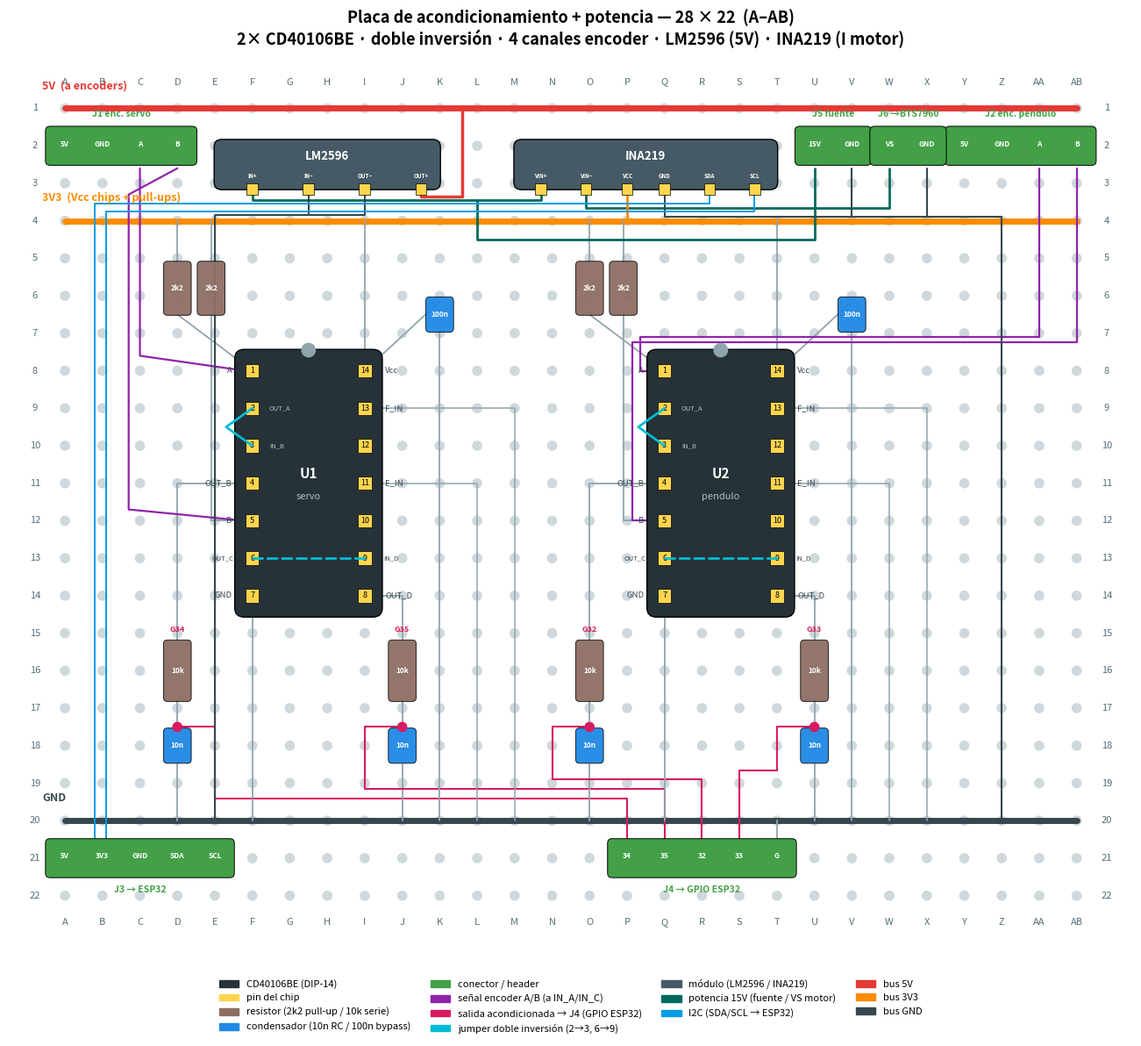

The script that saved this image: (Note: this script raises an exception after producing the figure.)
"""
Genera el diagrama de la placa perforada de acondicionamiento de señal.
Placa: 28 columnas (A..AB) x 22 filas (1..22), paso 2.54 mm.
Contenido: 2x CD40106BE (doble inversion), 4 pull-ups, 4 RC, 2 bypass, 4 headers.

Uso:  uv run python docs/hardware/perfboard_layout.py
Salida: docs/hardware/perfboard_layout.png
"""

from pathlib import Path

import matplotlib.patches as mpatches
import matplotlib.pyplot as plt
from matplotlib.patches import FancyBboxPatch, Rectangle

N_COLS = 28
N_ROWS = 22

# Colores
C_HOLE = "#cfd8dc"
C_5V = "#e53935"
C_3V3 = "#fb8c00"
C_GND = "#37474f"
C_CHIP = "#263238"
C_PIN = "#ffd54f"
C_RES = "#8d6e63"
C_CAP = "#1e88e5"
C_CONN = "#43a047"
C_WIRE = "#90a4ae"
C_SIG = "#8e24aa"   # ruta de señal del encoder (A/B) hacia la entrada
C_JMP = "#00bcd4"   # jumper de doble inversión (pin2->3, pin6->9)
C_OUT = "#d81b60"   # salida acondicionada (nodo RC -> J4 -> GPIO ESP32)
C_MOD = "#455a64"   # cuerpo de módulo (LM2596 / INA219)
C_15V = "#00695c"   # red de potencia 15 V (fuente / VS del motor)
C_I2C = "#039be5"   # bus I2C (SDA/SCL al ESP32)


def col_label(i: int) -> str:
    """1->A ... 26->Z, 27->AA."""
    i0 = i - 1
    if i0 < 26:
        return chr(65 + i0)
    return "A" + chr(65 + (i0 - 26))


def xy(col: float, row: float) -> tuple[float, float]:
    """Coordenada de plot de un hueco (fila 1 arriba)."""
    return col, (N_ROWS + 1 - row)


fig, ax = plt.subplots(figsize=(15, 12))

# --- huecos de la placa ---
for c in range(1, N_COLS + 1):
    for r in range(1, N_ROWS + 1):
        x, y = xy(c, r)
        ax.add_patch(plt.Circle((x, y), 0.12, color=C_HOLE, zorder=1))

# --- etiquetas de columnas (arriba y abajo) ---
for c in range(1, N_COLS + 1):
    x, ytop = xy(c, 0.3)
    _, ybot = xy(c, N_ROWS + 0.7)
    ax.text(x, ytop, col_label(c), ha="center", va="center", fontsize=8, color="#546e7a")
    ax.text(x, ybot, col_label(c), ha="center", va="center", fontsize=8, color="#546e7a")

# --- etiquetas de filas (izq y der) ---
for r in range(1, N_ROWS + 1):
    xL, y = xy(0.2, r)
    xR, _ = xy(N_COLS + 0.8, r)
    ax.text(xL, y, str(r), ha="center", va="center", fontsize=8, color="#546e7a")
    ax.text(xR, y, str(r), ha="center", va="center", fontsize=8, color="#546e7a")


def bus(row: int, color: str, label: str, c0: int = 1, c1: int = N_COLS) -> None:
    x0, y = xy(c0, row)
    x1, _ = xy(c1, row)
    ax.plot([x0, x1], [y, y], color=color, lw=5, solid_capstyle="round", zorder=2)
    ax.text(x0 - 0.6, y + 0.45, label, ha="left", va="bottom", fontsize=9,
            color=color, fontweight="bold")


# --- buses (3 rails horizontales) ---
bus(1, C_5V, "5V  (a encoders)")
bus(4, C_3V3, "3V3  (Vcc chips + pull-ups)")
bus(20, C_GND, "GND")


def chip(left_col: int, top_row: int, name: str, sub: str,
         outs: dict[int, str]) -> None:
    """DIP-14 vertical. left_col = columna de pines 1..7; pines 14..8 a +3 col."""
    right_col = left_col + 3
    x0, ytop = xy(left_col - 0.45, top_row - 0.55)
    x1, ybot = xy(right_col + 0.45, top_row + 6 + 0.55)
    ax.add_patch(FancyBboxPatch((x0, ybot), x1 - x0, ytop - ybot,
                 boxstyle="round,pad=0.02,rounding_size=0.25",
                 fc=C_CHIP, ec="#000000", zorder=3))
    # muesca
    xm, ym = xy((left_col + right_col) / 2, top_row - 0.55)
    ax.add_patch(plt.Circle((xm, ym), 0.18, color="#90a4ae", zorder=4))
    # nombre
    xc, yc = xy((left_col + right_col) / 2, top_row + 3)
    ax.text(xc, yc + 0.25, name, ha="center", va="center", fontsize=11,
            color="white", fontweight="bold", zorder=5)
    ax.text(xc, yc - 0.35, sub, ha="center", va="center", fontsize=8,
            color="#b0bec5", zorder=5)
    # pines: izq 1..7 (arriba->abajo), der 14..8
    for k in range(7):
        pin_l = k + 1
        pin_r = 14 - k
        for col, pin in ((left_col, pin_l), (right_col, pin_r)):
            x, y = xy(col, top_row + k)
            ax.add_patch(Rectangle((x - 0.18, y - 0.18), 0.36, 0.36,
                         fc=C_PIN, ec="#000", lw=0.5, zorder=4))
            ax.text(x, y, str(pin), ha="center", va="center", fontsize=6.5,
                    color="#000", zorder=5)
    # etiquetas de salida/uso
    for pin, txt in outs.items():
        if pin <= 7:
            col, k = left_col, pin - 1
            dx = -0.55
            ha = "right"
        else:
            col, k = right_col, 14 - pin
            dx = 0.55
            ha = "left"
        x, y = xy(col, top_row + k)
        ax.text(x + dx, y, txt, ha=ha, va="center", fontsize=6.8,
                color="#37474f", zorder=5)


# U1 = servo (pines izq col F=6), U2 = pendulo (pines izq col Q=17)
chip(6, 8, "U1", "servo",
     {1: "A", 5: "B", 4: "OUT_B", 8: "OUT_D", 14: "Vcc", 7: "GND", 11: "E_IN", 13: "F_IN"})
chip(17, 8, "U2", "pendulo",
     {1: "A", 5: "B", 4: "OUT_B", 8: "OUT_D", 14: "Vcc", 7: "GND", 11: "E_IN", 13: "F_IN"})


def comp(col: float, row: float, w: float, h: float, color: str, label: str,
         fs: float = 7) -> None:
    x, y = xy(col, row)
    ax.add_patch(FancyBboxPatch((x - w / 2, y - h / 2), w, h,
                 boxstyle="round,pad=0.02,rounding_size=0.1",
                 fc=color, ec="#000", lw=0.6, alpha=0.95, zorder=4))
    ax.text(x, y, label, ha="center", va="center", fontsize=fs,
            color="white", fontweight="bold", zorder=5)


def wire(c0: float, r0: float, c1: float, r1: float) -> None:
    x0, y0 = xy(c0, r0)
    x1, y1 = xy(c1, r1)
    ax.plot([x0, x1], [y0, y1], color=C_WIRE, lw=1.3, zorder=2)


def poly(pts: list[tuple[float, float]], color: str, lw: float = 1.6,
         ls: str = "-", z: int = 2) -> None:
    """Polilínea (col, row) -> coordenadas de plot."""
    xs = [xy(c, r)[0] for c, r in pts]
    ys = [xy(c, r)[1] for c, r in pts]
    ax.plot(xs, ys, color=color, lw=lw, ls=ls, zorder=z,
            solid_capstyle="round", dash_capstyle="round")


# --- pull-ups 2k2 (3V3 -> entrada del chip) ---
for col_pu, pin_row, base in ((4, 8, 6), (4.9, 12, 6), (15, 8, 17), (15.9, 12, 17)):
    comp(col_pu, 5.8, 0.7, 1.4, C_RES, "2k2", fs=6)
    wire(col_pu, 4, col_pu, 5.1)          # del bus 3V3
    if pin_row == 8:   # IN_A (pin1): diagonal corta directa al pin
        wire(col_pu, 6.5, base, pin_row)
    else:              # IN_C (pin5): baja recto y entra horizontal, por
        # debajo de los pines 2/3 (no toca el nodo interno IN_B)
        poly([(col_pu, 6.5), (col_pu, pin_row), (base, pin_row)], C_WIRE, lw=1.3)

# --- RC: 10k serie + 10n a GND, en la salida (pin4 OUT_B / pin8 OUT_D) ---
rc_data = [
    (4, 6, 4, "G34"),    # U1 OUT_B (pin4, col6)
    (10, 9, 8, "G35"),   # U1 OUT_D (pin8, col9)
    (15, 17, 4, "G32"),  # U2 OUT_B (pin4, col17)
    (21, 20, 8, "G33"),  # U2 OUT_D (pin8, col20)
]
# ruteo planar del nodo RC hasta su pin en J4 (salida a la ESP32)
#   tap = columna de bajada; lane = fila del carril horizontal; j4 = columna del pin
gpio_route = {
    4:  {"tap": 5,  "lane": 19.40, "j4": 16},  # G34 -> J4 pin "34"
    10: {"tap": 9,  "lane": 19.15, "j4": 17},  # G35 -> J4 pin "35"
    15: {"tap": 14, "lane": 18.90, "j4": 18},  # G32 -> J4 pin "32"
    21: {"tap": 20, "lane": 18.65, "j4": 19},  # G33 -> J4 pin "33"
}
for col_r, pin_col, pin_no, gpio in rc_data:
    pin_row = 8 + (pin_no - 1 if pin_no <= 7 else 14 - pin_no)
    comp(col_r, 16, 0.7, 1.6, C_RES, "10k", fs=6)
    comp(col_r, 18, 0.7, 0.9, C_CAP, "10n", fs=6)
    # salida del pin -> 10k: sale del chip en L para no quedar tapada
    poly([(pin_col, pin_row), (col_r, pin_row), (col_r, 15.2)], C_WIRE, lw=1.3)
    wire(col_r, 16.8, col_r, 17.5)         # 10k -> nodo
    wire(col_r, 18.5, col_r, 20)           # 10n -> GND
    # salida acondicionada: nodo -> J4 -> GPIO ESP32
    g = gpio_route[col_r]
    poly([(col_r, 17.5), (g["tap"], 17.5), (g["tap"], g["lane"]),
          (g["j4"], g["lane"]), (g["j4"], 21)], C_OUT, lw=1.5)
    ax.add_patch(plt.Circle(xy(col_r, 17.5), 0.12, color=C_OUT, zorder=5))  # nodo
    ax.text(*xy(col_r, 14.9), gpio, ha="center", va="center", fontsize=6.5,
            color=C_OUT, fontweight="bold", zorder=5)

# --- bypass 100n por chip: pin14 (Vcc, arriba) - GND (abajo, al bus) ---
for vcc_col, cap_col in ((9, 11), (20, 22)):
    comp(cap_col, 6.5, 0.7, 0.9, C_CAP, "100n", fs=6)
    wire(vcc_col, 8, cap_col, 6.15)                       # pin14 -> terminal Vcc
    poly([(cap_col, 6.95), (cap_col, 20)], C_WIRE, lw=1.3)  # terminal GND -> bus

# Vcc de cada chip al bus 3V3
wire(9, 8, 9, 4)
wire(20, 8, 20, 4)
# GND de cada chip (pin7) al bus GND
wire(6, 14, 6, 20)
wire(17, 14, 17, 20)

# E_IN (pin11) y F_IN (pin13) sin usar -> GND (entrada CMOS: no dejar flotando)
for rc in (9, 20):   # columna de pines 14..8 (lado derecho de cada chip)
    poly([(rc, 9), (rc + 4, 9), (rc + 4, 20)], C_WIRE, lw=1.1)    # F_IN pin13
    poly([(rc, 11), (rc + 3, 11), (rc + 3, 20)], C_WIRE, lw=1.1)  # E_IN pin11


def conn(c0: int, row: int, pins: list[str], label: str, label_above: bool = False) -> None:
    w = len(pins)
    x, y = xy(c0 + (w - 1) / 2, row)
    ax.add_patch(FancyBboxPatch((x - w / 2, y - 0.5), w, 1.0,
                 boxstyle="round,pad=0.02,rounding_size=0.12",
                 fc=C_CONN, ec="#000", lw=0.7, zorder=4))
    for i, p in enumerate(pins):
        xi, yi = xy(c0 + i, row)
        ax.text(xi, yi + 0.05, p, ha="center", va="center", fontsize=6,
                color="white", fontweight="bold", zorder=5)
    dy = 0.85 if label_above else -0.85
    ax.text(x, y + dy, label, ha="center", va="center", fontsize=7.5,
            color=C_CONN, fontweight="bold", zorder=5)


def module(c0: float, c1: float, r0: float, r1: float, title: str,
           pins: list[tuple[float, str]]) -> None:
    """Módulo (LM2596/INA219): caja con título y pines en el borde inferior."""
    y_top = xy(0, r0)[1]
    y_bot = xy(0, r1)[1]
    ax.add_patch(FancyBboxPatch((c0, y_bot), c1 - c0, y_top - y_bot,
                 boxstyle="round,pad=0.02,rounding_size=0.2",
                 fc=C_MOD, ec="#000", zorder=3))
    ax.text((c0 + c1) / 2, xy(0, r0 + 0.42)[1], title, ha="center",
            va="center", color="white", fontweight="bold", fontsize=9.5, zorder=5)
    for pc, plabel in pins:
        x, y = xy(pc, r1)
        ax.add_patch(Rectangle((x - 0.15, y - 0.15), 0.30, 0.30, fc=C_PIN,
                     ec="#000", lw=0.5, zorder=4))
        ax.text(pc, xy(0, r1 - 0.34)[1], plabel, ha="center", va="center",
                fontsize=4.5, color="white", fontweight="bold", zorder=5)


# --- conectores (headers de borde) ---
conn(1, 2, ["5V", "GND", "A", "B"], "J1 enc. servo", label_above=True)
conn(25, 2, ["5V", "GND", "A", "B"], "J2 enc. pendulo", label_above=True)
conn(1, 21, ["5V", "3V3", "GND", "SDA", "SCL"], "J3 → ESP32")
conn(16, 21, ["34", "35", "32", "33", "G"], "J4 → GPIO ESP32")
# GND de J4 (referencia de los GPIO) al bus GND
wire(20, 20, 20, 20.5)
# conectores de la sección de potencia (banda superior)
conn(21, 2, ["15V", "GND"], "J5 fuente", label_above=True)
conn(23, 2, ["VS", "GND"], "J6 →BTS7960", label_above=True)

# --- jumpers de doble inversión (pin2->pin3 y pin6->pin9, por chip) ---
for left_col in (6, 17):
    right_col = left_col + 3
    # pin2 (row 9) -> pin3 (row 10): arco corto al costado izquierdo
    poly([(left_col, 9), (left_col - 0.7, 9.5), (left_col, 10)],
         C_JMP, lw=2.0, z=6)
    # pin6 (izq, row 13) -> pin9 (der, row 13): puente sobre el chip
    poly([(left_col, 13), (right_col, 13)], C_JMP, lw=2.0, ls=(0, (4, 2)), z=6)
    # etiquetas de la ruta de inversión (2 dentro del chip, 2 en el borde)
    xi, yi = xy(left_col, 9)
    ax.text(xi + 0.45, yi, "OUT_A", ha="left", va="center", fontsize=5.5,
            color="#b0bec5", zorder=6)
    xi, yi = xy(left_col, 10)
    ax.text(xi + 0.45, yi, "IN_B", ha="left", va="center", fontsize=5.5,
            color="#b0bec5", zorder=6)
    xi, yi = xy(left_col, 13)
    ax.text(xi - 0.5, yi, "OUT_C", ha="right", va="center", fontsize=5.5,
            color="#37474f", zorder=6)
    xi, yi = xy(right_col, 13)
    ax.text(xi + 0.5, yi, "IN_D", ha="left", va="center", fontsize=5.5,
            color="#37474f", zorder=6)

# --- ruta de señal del encoder (A/B) desde el header hasta la entrada ---
# U1 (servo): J1 A=col3, B=col4 -> IN_A pin1 (6,8), IN_C pin5 (6,12)
poly([(3, 2.6), (3, 7.6), (5.8, 8)], C_SIG)
poly([(4, 2.6), (2.7, 3.3), (2.7, 11.7), (5.8, 12)], C_SIG)
# U2 (pendulo): J2 A=col27, B=col28 -> IN_A pin1 (17,8), IN_C pin5 (17,12)
poly([(27, 2.6), (27, 7.1), (16.35, 7.1), (16.35, 8), (17, 8)], C_SIG)
poly([(28, 2.6), (28, 7.25), (16.15, 7.25), (16.15, 12), (17, 12)], C_SIG)

# --- sección de potencia: LM2596 (buck 15V->5V) + INA219 (sensor de I) ---
module(5, 11, 1.85, 3.15, "LM2596",
       [(6, "IN+"), (7.5, "IN−"), (9, "OUT−"), (10.5, "OUT+")])
module(13, 20, 1.85, 3.15, "INA219",
       [(13.7, "VIN+"), (14.9, "VIN−"), (16, "VCC"),
        (17, "GND"), (18.2, "SDA"), (19.4, "SCL")])

# 5V: LM2596 OUT+ -> bus 5V (rodea el módulo por la derecha y sube)
poly([(10.5, 3.15), (10.5, 3.35), (11.6, 3.35), (11.6, 1)], C_5V, lw=2.5)
# 15V: LM2596 IN+ <-> INA219 VIN+ (misma red); el carril termina en VIN+,
# NO pasa bajo VIN- (así no parece cortocircuitar el shunt del INA219)
poly([(6, 3.15), (6, 3.45), (13.7, 3.45), (13.7, 3.15)], C_15V, lw=2.0)
# J5 alimenta esa red rodeando por debajo del bus 3V3 (sube en el hueco col 12)
poly([(21, 2.6), (21, 4.5), (12, 4.5), (12, 3.45)], C_15V, lw=2.0)
# VS (15V tras el shunt): INA219 VIN- -> J6 -> BTS7960
poly([(14.9, 3.15), (14.9, 3.65), (23, 3.65), (23, 2.6)], C_15V, lw=2.0)
# 3V3: INA219 VCC -> bus 3V3
poly([(16, 3.15), (16, 4)], C_3V3, lw=2.0)
# GND (izq): LM2596 IN-/OUT- -> baja por col 5 al bus GND
poly([(9, 3.15), (9, 3.85), (5, 3.85), (5, 20)], C_GND, lw=1.5)
poly([(7.5, 3.15), (7.5, 3.85)], C_GND, lw=1.5)              # tap IN-
# GND (der): INA219 GND + J5/J6 GND -> baja por col 26 al bus GND
poly([(17, 3.15), (17, 3.9), (26, 3.9), (26, 20)], C_GND, lw=1.5)
poly([(22, 2.6), (22, 3.9)], C_GND, lw=1.5)                  # J5 GND
poly([(24, 2.6), (24, 3.9)], C_GND, lw=1.5)                  # J6 GND
# I2C: INA219 SDA/SCL -> J3 (por la izquierda, columnas libres)
poly([(18.2, 3.15), (18.2, 3.55), (1.8, 3.55), (1.8, 20.8), (4, 20.8), (4, 20.5)],
     C_I2C, lw=1.4)
poly([(19.4, 3.15), (19.4, 3.75), (2.1, 3.75), (2.1, 21.0), (5, 21.0), (5, 20.5)],
     C_I2C, lw=1.4)

# --- leyenda ---
handles = [
    mpatches.Patch(color=C_CHIP, label="CD40106BE (DIP-14)"),
    mpatches.Patch(color=C_PIN, label="pin del chip"),
    mpatches.Patch(color=C_RES, label="resistor (2k2 pull-up / 10k serie)"),
    mpatches.Patch(color=C_CAP, label="condensador (10n RC / 100n bypass)"),
    mpatches.Patch(color=C_CONN, label="conector / header"),
    mpatches.Patch(color=C_SIG, label="señal encoder A/B (a IN_A/IN_C)"),
    mpatches.Patch(color=C_OUT, label="salida acondicionada → J4 (GPIO ESP32)"),
    mpatches.Patch(color=C_JMP, label="jumper doble inversión (2→3, 6→9)"),
    mpatches.Patch(color=C_MOD, label="módulo (LM2596 / INA219)"),
    mpatches.Patch(color=C_15V, label="potencia 15V (fuente / VS motor)"),
    mpatches.Patch(color=C_I2C, label="I2C (SDA/SCL → ESP32)"),
    mpatches.Patch(color=C_5V, label="bus 5V"),
    mpatches.Patch(color=C_3V3, label="bus 3V3"),
    mpatches.Patch(color=C_GND, label="bus GND"),
]
ax.legend(handles=handles, loc="upper center", bbox_to_anchor=(0.5, -0.02),
          ncol=4, fontsize=8, frameon=False)

ax.set_title("Placa de acondicionamiento + potencia — 28 × 22  (A–AB)\n"
             "2× CD40106BE · doble inversión · 4 canales encoder · LM2596 (5V) · INA219 (I motor)",
             fontsize=13, fontweight="bold")
ax.set_xlim(-0.5, N_COLS + 1.5)
ax.set_ylim(-0.5, N_ROWS + 1.5)
ax.set_aspect("equal")
ax.axis("off")
fig.tight_layout()

out = Path(__file__).parent / "perfboard_layout.png"
fig.savefig(out, dpi=150, bbox_inches="tight", facecolor="white")
print(f"OK -> {out}")
